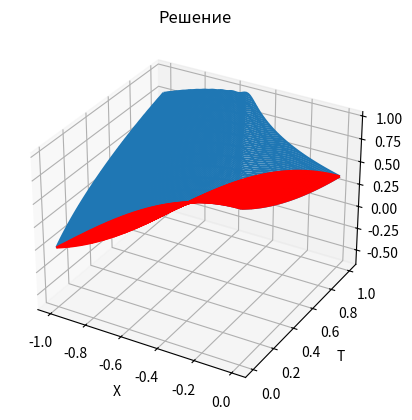

The script that saved this image:

# Импортируем необходимые библиотеки
import matplotlib.pyplot as plt
import numpy as np
import math as mt
from mpl_toolkits.mplot3d import axes3d

# Зададим: ϵ - точность в методе Ньютона, N - количество шагов по x,
# М - количество шагов по y, а также границы нашей сетки.
epsilon = 0.00001
N = 100
M = 100
T_begin = 0
T_end = 1
X_begin = 0
X_end = -1

# Элементарные шаги.

h_x = (X_end - X_begin) / (N - 1)
h_t = (T_end - T_begin) / (M - 1)

# Создадим двумерный массив размерами с нашу сетку (N×M),
# в ячейках которого будут храниться соответствующие искомые значения.

y = np.zeros((M, N))

# Начнем заполнять его начальным и граничным значениями.

for n in range(N):
    y[0][n] = (mt.cos(mt.pi * h_x * n * 0.5))

for m in range(M):
    y[m][0] = mt.exp(-h_t * m)


# Определим вспомогательные функции.

def F(m, n):
    return mt.log(y[m][n] + 1)


def df(mp1, np1):
    return (1 / (2 * h_t) - 0.5 / (h_x * (y[mp1][np1] + 1)))


# Разностная схема будет иметь вид.

def f(mp1, np1):
    n = np1 - 1
    m = mp1 - 1
    de = (y[mp1][n] - y[m][n] + y[mp1][np1] - y[m][np1]) / (2. * h_t) - (F(mp1, np1) - F(mp1, n) + F(m, np1) - F(m, n)) / (2. * h_x)
    return (de)


# Перейдем к методу Ньютона, пробегая по всей сетке.

eps = epsilon + 1
while eps > epsilon:
    eps = 0
    for m in range(M)[0:M - 1]:
        for n in range(N)[0:N - 1]:
            ep = f(m + 1, n + 1) / df(m + 1, n + 1)
            y[m + 1][n + 1] = y[m + 1][n + 1] - ep
            if abs(ep) > eps:
                eps = abs(ep)

# Построим график решения.

tm = np.linspace(T_begin, T_end, num=M)
xn = np.linspace(X_begin, X_end, num=N)
y_t = np.zeros((M, N))
for m in range(M):
    for n in range(N):
        y_t[m][n] = np.cos(np.pi * xn[n]/2.0) + np.exp(-tm[m]) - 1
X, T = np.meshgrid(xn, tm)
fig = plt.figure()
ax = fig.add_subplot(111, projection='3d')
surf_1 = ax.plot_wireframe(X, T, y, rstride=10, cstride=1)
surf_1 = ax.plot_wireframe(X, T, y_t, rstride=10, cstride=1, color='r')

plt.title('Решение')
plt.xlabel('X')
plt.ylabel('T')
plt.show()

# Погрешности

print('y=', y)
print('yтеор=', y_t)
print(y-y_t)
print(np.mean(y - y_t))
